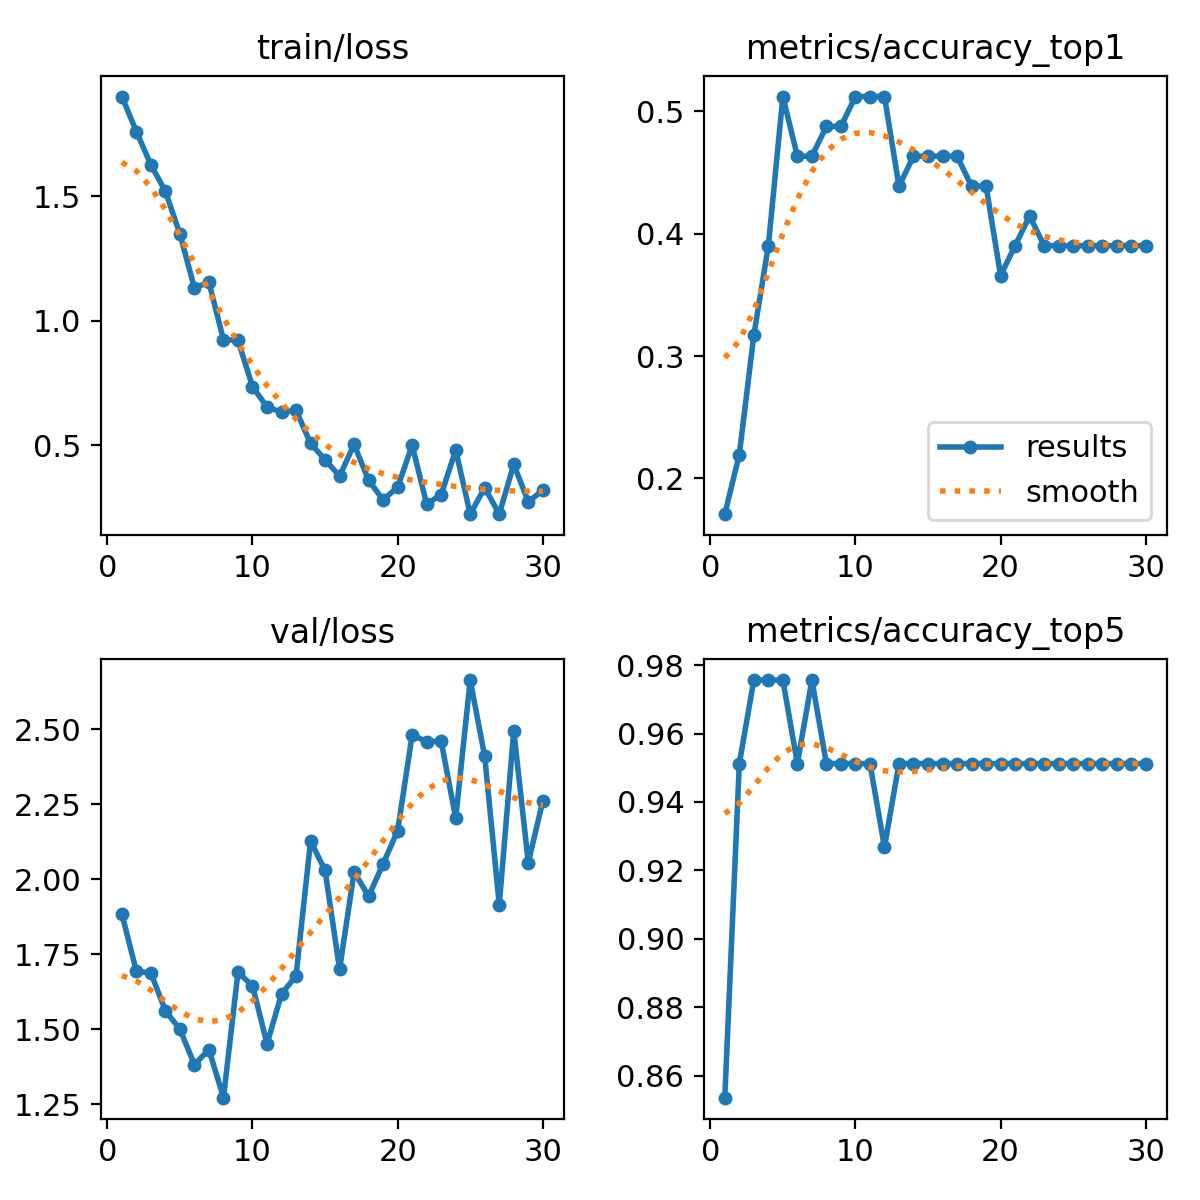

The table this chart was drawn from, first rows:
epoch, time, train/loss, metrics/accuracy_top1, metrics/accuracy_top5, val/loss, lr/pg0, lr/pg1, lr/pg2
1, 4.512, 1.901, 0.1707, 0.8537, 1.885, 0.0001, 0.0001, 0.0001
2, 8.961, 1.76, 0.2195, 0.9512, 1.693, 0.0002031, 0.0002031, 0.0002031
3, 12.95, 1.627, 0.3171, 0.9756, 1.688, 0.0002989, 0.0002989, 0.0002989
4, 19.07, 1.52, 0.3902, 0.9756, 1.562, 0.0003874, 0.0003874, 0.0003874
5, 23.02, 1.348, 0.5122, 0.9756, 1.5, 0.0004687, 0.0004687, 0.0004687
6, 27.13, 1.132, 0.4634, 0.9512, 1.382, 0.0005428, 0.0005428, 0.0005428
7, 31.05, 1.154, 0.4634, 0.9756, 1.432, 0.0006095, 0.0006095, 0.0006095
8, 35.06, 0.9238, 0.4878, 0.9512, 1.272, 0.000669, 0.000669, 0.000669
9, 41.27, 0.9214, 0.4878, 0.9512, 1.69, 0.0007213, 0.0007213, 0.0007213
10, 45.24, 0.7353, 0.5122, 0.9512, 1.646, 0.000703, 0.000703, 0.000703
11, 49.19, 0.6532, 0.5122, 0.9512, 1.451, 0.00067, 0.00067, 0.00067
12, 53.52, 0.6326, 0.5122, 0.9268, 1.618, 0.000637, 0.000637, 0.000637
13, 59.9, 0.6401, 0.439, 0.9512, 1.679, 0.000604, 0.000604, 0.000604
14, 63.78, 0.5069, 0.4634, 0.9512, 2.128, 0.000571, 0.000571, 0.000571
15, 67.61, 0.4419, 0.4634, 0.9512, 2.03, 0.000538, 0.000538, 0.000538
16, 71.6, 0.3754, 0.4634, 0.9512, 1.7, 0.000505, 0.000505, 0.000505
17, 75.43, 0.5029, 0.4634, 0.9512, 2.025, 0.000472, 0.000472, 0.000472
18, 81.75, 0.3587, 0.439, 0.9512, 1.944, 0.000439, 0.000439, 0.000439
19, 85.69, 0.2805, 0.439, 0.9512, 2.052, 0.000406, 0.000406, 0.000406
20, 89.59, 0.3308, 0.3659, 0.9512, 2.162, 0.000373, 0.000373, 0.000373
21, 93.51, 0.4999, 0.3902, 0.9512, 2.482, 0.00034, 0.00034, 0.00034
22, 99.66, 0.2632, 0.4146, 0.9512, 2.459, 0.000307, 0.000307, 0.000307
23, 103.7, 0.3012, 0.3902, 0.9512, 2.461, 0.000274, 0.000274, 0.000274
24, 107.6, 0.4801, 0.3902, 0.9512, 2.204, 0.000241, 0.000241, 0.000241
25, 111.3, 0.2229, 0.3902, 0.9512, 2.665, 0.000208, 0.000208, 0.000208
26, 115.3, 0.3296, 0.3902, 0.9512, 2.41, 0.000175, 0.000175, 0.000175
27, 121.9, 0.2227, 0.3902, 0.9512, 1.916, 0.000142, 0.000142, 0.000142
28, 125.9, 0.4229, 0.3902, 0.9512, 2.496, 0.000109, 0.000109, 0.000109
29, 130.1, 0.2726, 0.3902, 0.9512, 2.056, 7.6e-05, 7.6e-05, 7.6e-05
30, 134.3, 0.3186, 0.3902, 0.9512, 2.261, 4.3e-05, 4.3e-05, 4.3e-05
